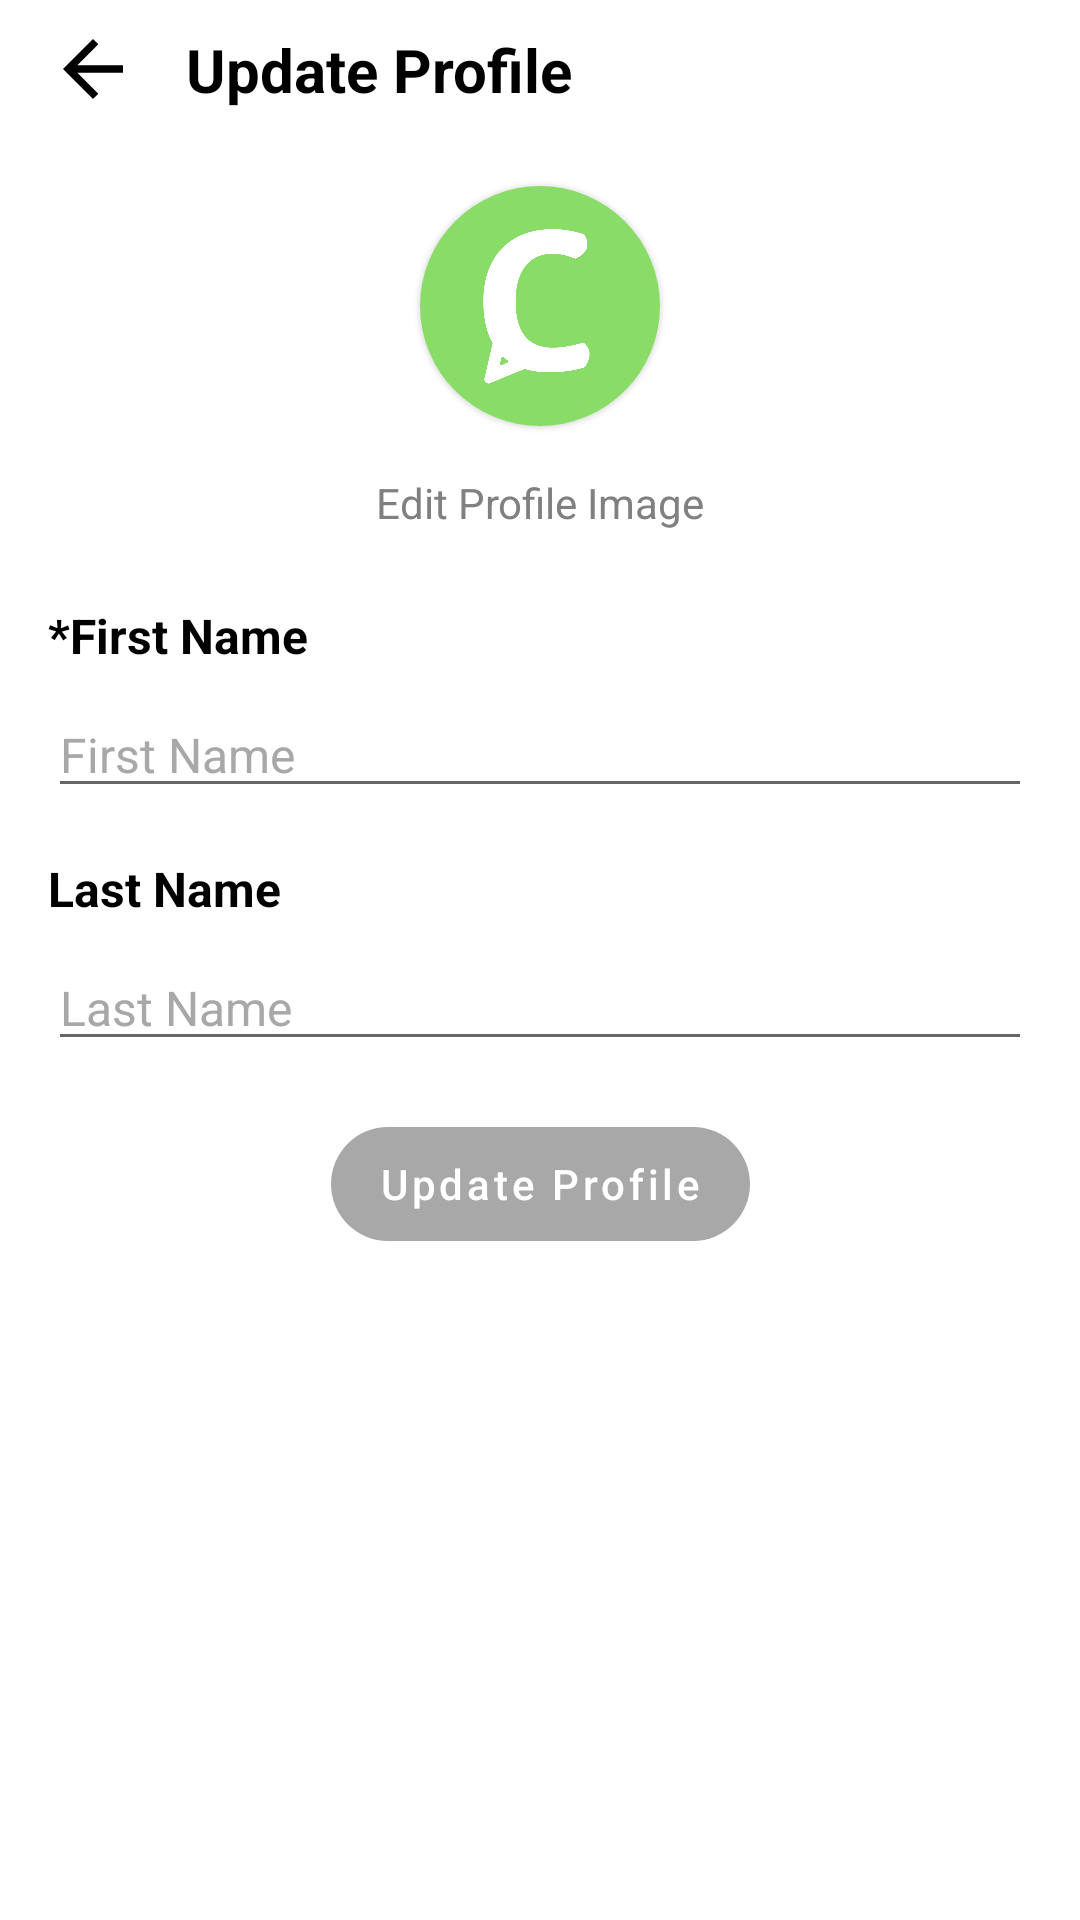

Layout XML and referenced resources for this Android screen:
<!-- AndroidManifest.xml: application theme Theme.Message_app_kotlin -->
<!-- res/layout/activity_update_profile.xml -->
<?xml version="1.0" encoding="utf-8"?>
<androidx.constraintlayout.widget.ConstraintLayout xmlns:android="http://schemas.android.com/apk/res/android"
    xmlns:app="http://schemas.android.com/apk/res-auto"
    xmlns:tools="http://schemas.android.com/tools"
    android:layout_width="match_parent"
    android:layout_height="match_parent"
    tools:context=".profile.UpdateProfile">

    <com.google.android.material.card.MaterialCardView
        android:id="@+id/profile_image"
        android:layout_width="80dp"
        android:layout_height="80dp"
        app:layout_constraintTop_toBottomOf="@id/updateProfile_back"
        app:layout_constraintStart_toStartOf="parent"
        app:layout_constraintEnd_toEndOf="parent"
        android:layout_marginTop="24dp"
        app:cardCornerRadius="40dp">

        <ImageView
            android:layout_width="match_parent"
            android:layout_height="match_parent"
            android:background="@drawable/chattr"/>

    </com.google.android.material.card.MaterialCardView>

    <ImageButton
        android:id="@+id/updateProfile_back"
        android:layout_width="30dp"
        android:layout_height="30dp"
        android:src="@drawable/ic_baseline_arrow_back_36"
        android:background="@android:color/transparent"
        android:layout_marginTop="8dp"
        app:tint="@color/black"
        android:layout_marginStart="16dp"
        app:layout_constraintTop_toTopOf="parent"
        app:layout_constraintStart_toStartOf="parent"
        android:contentDescription="Back" />

    <TextView
        android:id="@+id/header"
        android:layout_width="0dp"
        android:layout_height="wrap_content"
        android:layout_marginHorizontal="16dp"
        app:layout_constraintStart_toEndOf="@id/updateProfile_back"
        app:layout_constraintEnd_toEndOf="parent"
        app:layout_constraintTop_toTopOf="@id/updateProfile_back"
        app:layout_constraintBottom_toBottomOf="@id/updateProfile_back"
        android:text="Update Profile"
        android:textColor="@color/black"
        android:textSize="20sp"
        android:textStyle="bold"/>

    <TextView
        android:id="@+id/profile_image_change_text"
        android:layout_width="wrap_content"
        android:layout_height="wrap_content"
        app:layout_constraintStart_toStartOf="parent"
        app:layout_constraintEnd_toEndOf="parent"
        app:layout_constraintTop_toBottomOf="@id/profile_image"
        android:layout_marginTop="8dp"
        android:textColor="@color/darkerGrey"
        android:textSize="14sp"
        android:padding="8dp"
        android:text="Edit Profile Image"/>

    <TextView
        android:id="@+id/firstname_header"
        android:layout_width="0dp"
        android:layout_height="wrap_content"
        android:layout_marginHorizontal="16dp"
        app:layout_constraintStart_toStartOf="parent"
        app:layout_constraintEnd_toEndOf="parent"
        app:layout_constraintTop_toBottomOf="@id/profile_image_change_text"
        android:text="*First Name"
        android:layout_marginTop="16dp"
        android:textColor="@color/black"
        android:textSize="16sp"
        android:textStyle="bold"/>

    <EditText
        android:id="@+id/firstname_editText"
        android:layout_width="match_parent"
        android:layout_height="wrap_content"
        app:layout_constraintStart_toStartOf="parent"
        app:layout_constraintEnd_toEndOf="parent"
        app:layout_constraintTop_toBottomOf="@id/firstname_header"
        android:layout_marginHorizontal="16dp"
        android:layout_marginTop="8dp"
        android:textSize="16sp"
        android:textStyle="normal"
        android:hint="First Name"
        android:textColor="@color/black"
        android:textColorHint="@color/darkGrey"/>

    <TextView
        android:id="@+id/lastname_header"
        android:layout_width="0dp"
        android:layout_height="wrap_content"
        android:layout_marginHorizontal="16dp"
        app:layout_constraintStart_toStartOf="parent"
        app:layout_constraintEnd_toEndOf="parent"
        app:layout_constraintTop_toBottomOf="@id/firstname_editText"
        android:text="Last Name"
        android:layout_marginTop="16dp"
        android:textColor="@color/black"
        android:textSize="16sp"
        android:textStyle="bold"/>

    <EditText
        android:id="@+id/lastname_editText"
        android:layout_width="match_parent"
        android:layout_height="wrap_content"
        app:layout_constraintStart_toStartOf="parent"
        app:layout_constraintEnd_toEndOf="parent"
        app:layout_constraintTop_toBottomOf="@id/lastname_header"
        android:layout_marginHorizontal="16dp"
        android:layout_marginTop="8dp"
        android:textSize="16sp"
        android:textStyle="normal"
        android:hint="Last Name"
        android:textColor="@color/black"
        android:textColorHint="@color/darkGrey"/>

    <com.google.android.material.button.MaterialButton
        android:id="@+id/update_profile_button"
        android:layout_width="wrap_content"
        android:layout_height="50dp"
        android:text="Update Profile"
        app:cornerRadius="25dp"
        android:textColor="@color/white"
        android:textSize="14sp"
        android:enabled="false"
        app:backgroundTint="@color/update_profile_button_color_state"
        android:textAllCaps="false"
        app:layout_constraintTop_toBottomOf="@id/lastname_editText"
        app:layout_constraintStart_toStartOf="parent"
        app:layout_constraintEnd_toEndOf="parent"
        android:layout_marginTop="16dp"/>


</androidx.constraintlayout.widget.ConstraintLayout>
<!-- resources referenced by this layout -->
<resources>
  <color name="black">#FF000000</color>
  <color name="darkGrey">#FFA8A8A8</color>
  <color name="darkerGrey">#FF808080</color>
  <color name="white">#FFFFFFFF</color>
  <!-- drawable chattr: png bitmap (drawable, 16567 bytes) -->
  <!-- drawable ic_baseline_arrow_back_36 (drawable) -->
  <vector android:autoMirrored="true" android:height="30dp"
      android:tint="#9B6A6C" android:viewportHeight="24"
      android:viewportWidth="24" android:width="30dp" xmlns:android="http://schemas.android.com/apk/res/android">
      <path android:fillColor="@android:color/white" android:pathData="M20,11H7.83l5.59,-5.59L12,4l-8,8 8,8 1.41,-1.41L7.83,13H20v-2z"/>
  </vector>
  <style name="Theme.Message_app_kotlin" parent="Theme.MaterialComponents.DayNight.NoActionBar">
          
          <item name="colorPrimary">@color/blue</item>
          <item name="colorPrimaryVariant">@color/green</item>
          <item name="colorOnPrimary">@color/white</item>
          
          <item name="colorSecondary">@color/darkGreen</item>
          <item name="colorSecondaryVariant">@color/umber</item>
          <item name="colorOnSecondary">@color/black</item>
          
          <item name="android:statusBarColor" tools:targetApi="l">@color/white</item>
          
          <item name="android:windowLightStatusBar">false</item>
  
  
  
  
      </style>
  <color name="blue">#FF6BAEEF</color>
  <color name="green">#FFC5EFCB</color>
  <color name="darkGreen">#FFA9C5A0</color>
  <color name="umber">#FF5F5449</color>
</resources>
